The GitHub repository Code-lord-17/ecg_classification contains a labelled image folder "ecg_data" with 3 categories: mental stress, no stress, physical stress. Examples follow, each with its label.

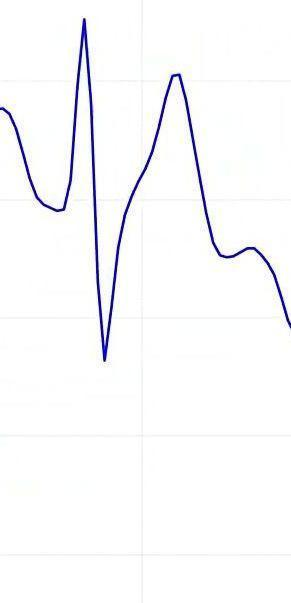
Label: physical stress

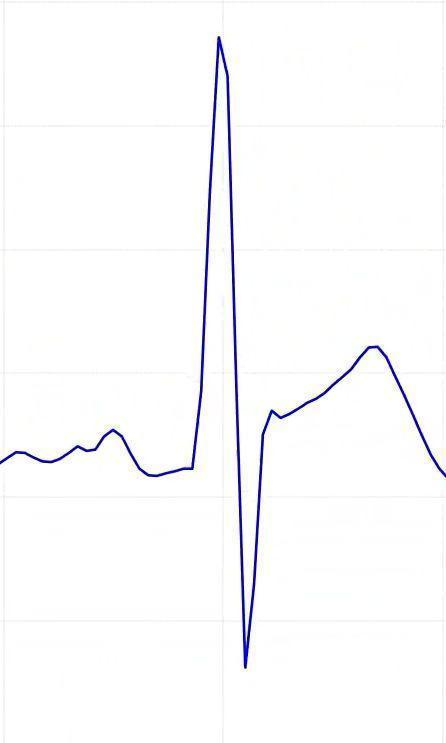
Label: no stress

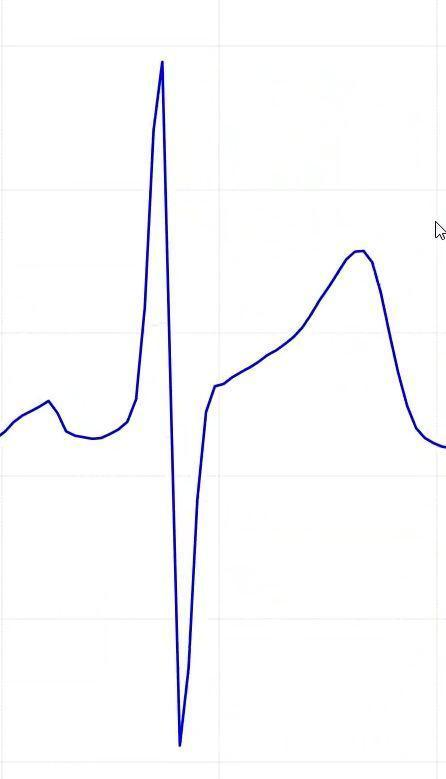
Label: no stress

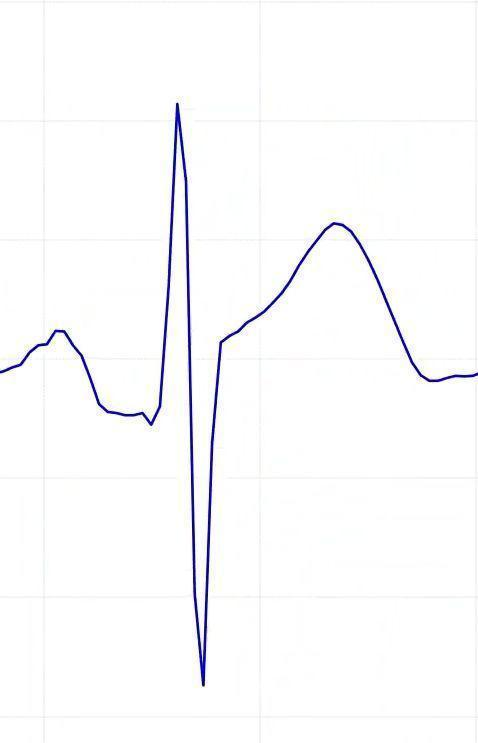
Label: no stress

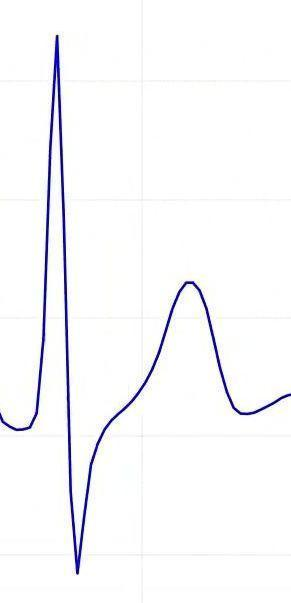
Label: physical stress

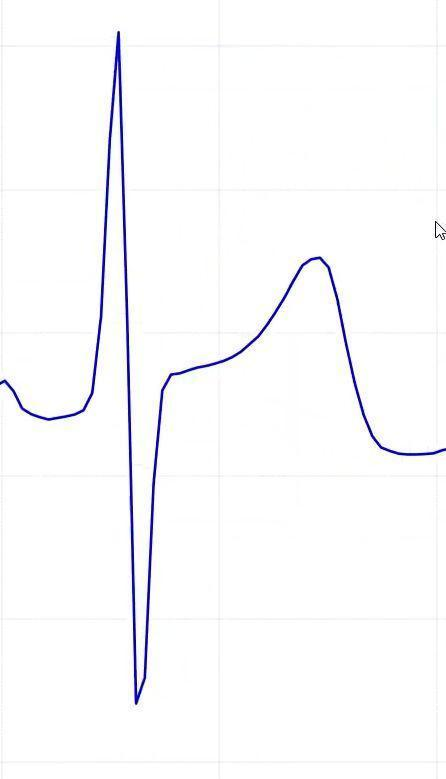
Label: no stress
